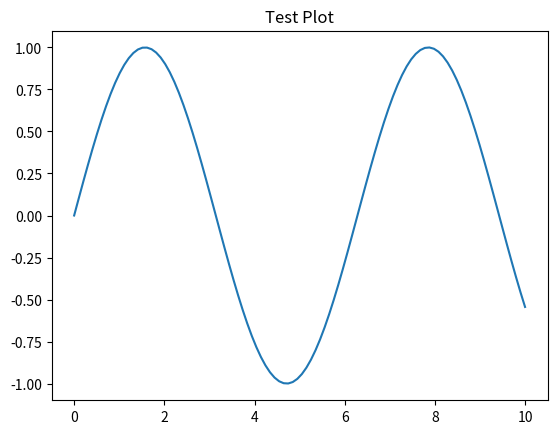

Write the Python code that produced this figure.
import matplotlib.pyplot as plt; import numpy as np; x = np.linspace(0, 10, 100); y = np.sin(x); plt.plot(x, y); plt.title('Test Plot'); plt.show(block=True)
